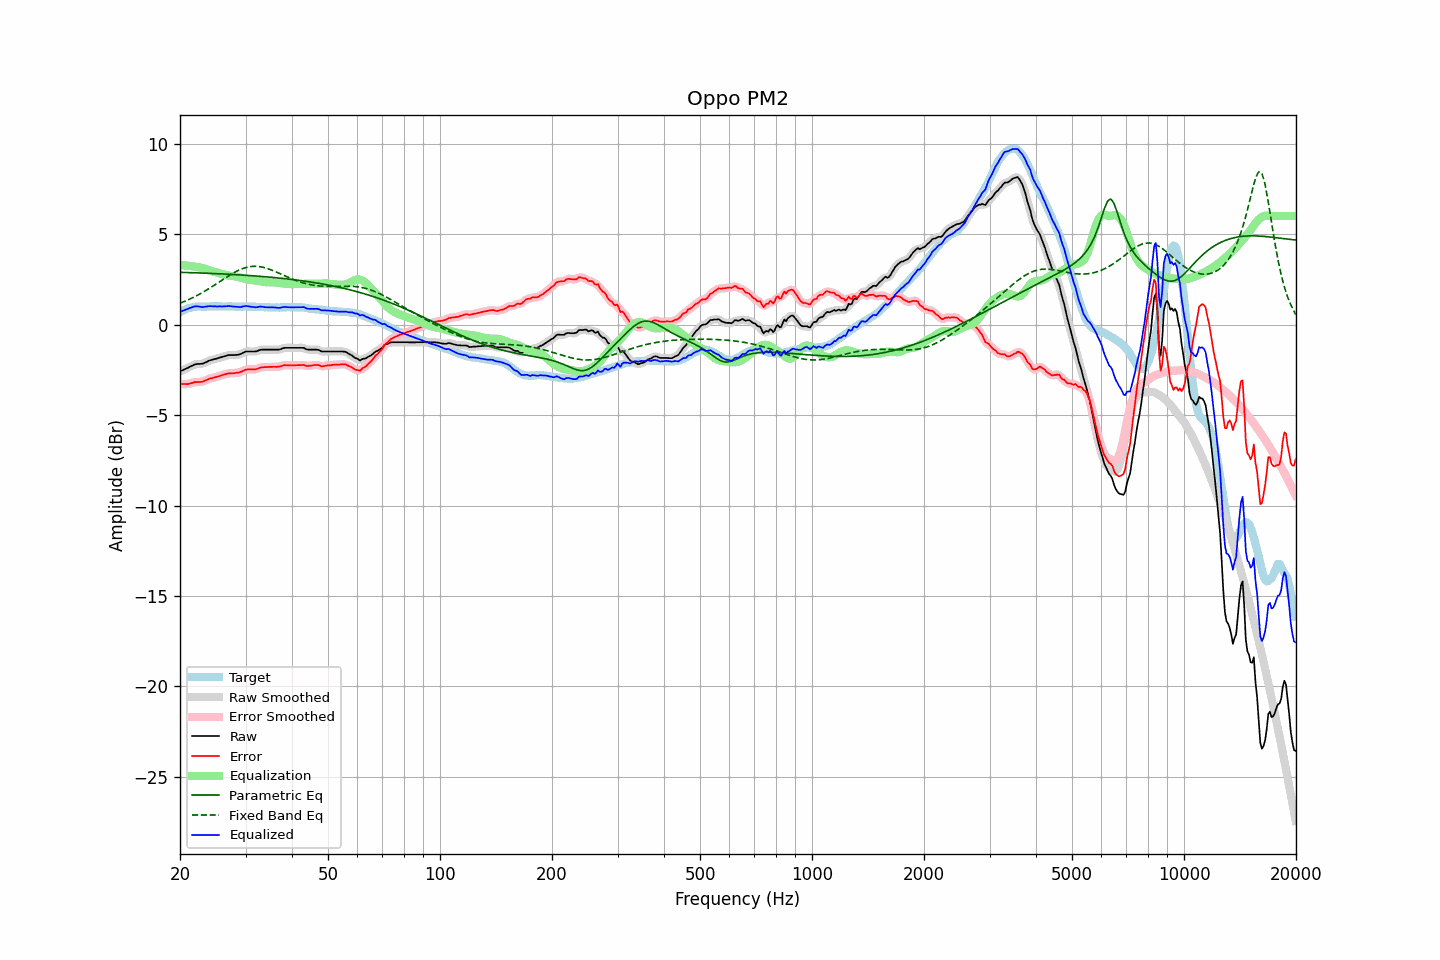

The file beside this chart, header and first rows:
frequency, raw, error, smoothed, error_smoothed, equalization, parametric_eq, fixed_band_eq, equalized_raw, equalized_smoothed, target
20.00, -2.58, -3.27, -2.58, -3.27, 3.29, 2.89, 1.18, 0.71, 0.71, 0.68
20.20, -2.54, -3.28, -2.54, -3.28, 3.29, 2.89, 1.22, 0.74, 0.74, 0.73
20.40, -2.50, -3.29, -2.50, -3.29, 3.28, 2.89, 1.25, 0.78, 0.77, 0.78
20.61, -2.46, -3.28, -2.46, -3.29, 3.27, 2.88, 1.29, 0.81, 0.81, 0.81
20.81, -2.42, -3.29, -2.42, -3.29, 3.27, 2.88, 1.33, 0.84, 0.84, 0.86
21.02, -2.38, -3.29, -2.38, -3.28, 3.26, 2.88, 1.37, 0.87, 0.88, 0.90
21.23, -2.33, -3.26, -2.34, -3.26, 3.25, 2.88, 1.41, 0.91, 0.91, 0.92
21.44, -2.29, -3.24, -2.29, -3.24, 3.24, 2.87, 1.45, 0.94, 0.95, 0.94
21.66, -2.25, -3.22, -2.25, -3.21, 3.22, 2.87, 1.49, 0.97, 0.98, 0.96
21.87, -2.20, -3.18, -2.21, -3.19, 3.21, 2.87, 1.54, 1.01, 1.00, 0.97
22.09, -2.18, -3.18, -2.19, -3.18, 3.20, 2.86, 1.58, 1.01, 1.01, 0.99
22.31, -2.17, -3.18, -2.17, -3.17, 3.18, 2.86, 1.63, 1.01, 1.01, 1.00
22.54, -2.17, -3.18, -2.17, -3.18, 3.16, 2.86, 1.68, 0.99, 0.99, 1.00
22.76, -2.16, -3.16, -2.17, -3.17, 3.15, 2.85, 1.73, 0.98, 0.98, 1.00
22.99, -2.16, -3.15, -2.15, -3.15, 3.13, 2.85, 1.78, 0.96, 0.98, 0.99
23.22, -2.12, -3.11, -2.13, -3.12, 3.10, 2.85, 1.83, 0.98, 0.98, 0.99
23.45, -2.08, -3.07, -2.09, -3.08, 3.08, 2.84, 1.88, 0.99, 0.99, 0.99
23.69, -2.04, -3.04, -2.04, -3.03, 3.05, 2.84, 1.94, 1.00, 1.01, 1.00
23.92, -1.99, -2.99, -2.00, -3.00, 3.02, 2.84, 1.99, 1.02, 1.02, 1.00
24.16, -1.96, -2.97, -1.97, -2.98, 2.98, 2.83, 2.05, 1.02, 1.02, 1.01
24.40, -1.94, -2.96, -1.94, -2.95, 2.95, 2.83, 2.10, 1.01, 1.02, 1.02
24.65, -1.91, -2.92, -1.92, -2.93, 2.93, 2.82, 2.16, 1.01, 1.01, 1.01
24.89, -1.89, -2.90, -1.89, -2.90, 2.90, 2.82, 2.22, 1.01, 1.01, 1.01
25.14, -1.87, -2.88, -1.87, -2.88, 2.88, 2.82, 2.28, 1.00, 1.01, 1.01
25.39, -1.84, -2.86, -1.84, -2.86, 2.85, 2.81, 2.34, 1.01, 1.01, 1.02
25.65, -1.81, -2.83, -1.82, -2.83, 2.82, 2.81, 2.39, 1.01, 1.01, 1.02
25.91, -1.79, -2.80, -1.79, -2.80, 2.80, 2.80, 2.45, 1.00, 1.01, 1.01
26.16, -1.76, -2.77, -1.77, -2.77, 2.77, 2.80, 2.51, 1.01, 1.01, 1.01
26.43, -1.74, -2.75, -1.74, -2.74, 2.75, 2.79, 2.57, 1.01, 1.01, 1.00
26.69, -1.71, -2.72, -1.71, -2.72, 2.73, 2.79, 2.63, 1.02, 1.02, 1.00
26.96, -1.68, -2.70, -1.69, -2.70, 2.71, 2.79, 2.68, 1.03, 1.02, 1.01
27.23, -1.68, -2.70, -1.68, -2.69, 2.70, 2.78, 2.74, 1.02, 1.02, 1.01
27.50, -1.68, -2.70, -1.68, -2.69, 2.69, 2.78, 2.79, 1.01, 1.01, 1.01
27.77, -1.68, -2.68, -1.68, -2.69, 2.68, 2.77, 2.84, 1.00, 1.00, 1.00
28.05, -1.68, -2.68, -1.68, -2.68, 2.67, 2.77, 2.89, 0.99, 0.99, 1.00
28.33, -1.67, -2.66, -1.68, -2.67, 2.66, 2.76, 2.94, 0.99, 0.99, 0.99
28.62, -1.66, -2.65, -1.66, -2.65, 2.64, 2.76, 2.99, 0.98, 0.98, 0.99
28.90, -1.64, -2.64, -1.64, -2.63, 2.62, 2.75, 3.03, 0.97, 0.98, 1.00
29.19, -1.61, -2.60, -1.61, -2.60, 2.59, 2.74, 3.06, 0.98, 0.98, 0.99
29.48, -1.56, -2.57, -1.56, -2.56, 2.56, 2.74, 3.10, 1.00, 1.00, 1.01
29.78, -1.52, -2.52, -1.52, -2.52, 2.54, 2.73, 3.13, 1.01, 1.01, 1.00
30.08, -1.48, -2.49, -1.49, -2.49, 2.52, 2.73, 3.16, 1.03, 1.02, 1.00
30.38, -1.48, -2.48, -1.48, -2.48, 2.50, 2.72, 3.18, 1.02, 1.02, 0.99
30.68, -1.48, -2.48, -1.48, -2.47, 2.48, 2.71, 3.20, 1.00, 1.01, 0.99
30.99, -1.48, -2.47, -1.48, -2.47, 2.47, 2.71, 3.21, 0.99, 0.99, 0.99
31.30, -1.48, -2.47, -1.49, -2.48, 2.46, 2.70, 3.22, 0.98, 0.98, 0.99
31.61, -1.48, -2.47, -1.49, -2.47, 2.45, 2.70, 3.22, 0.97, 0.97, 0.99
31.93, -1.48, -2.47, -1.48, -2.46, 2.44, 2.69, 3.22, 0.96, 0.96, 0.99
32.24, -1.46, -2.44, -1.46, -2.44, 2.43, 2.68, 3.22, 0.96, 0.97, 0.98
32.57, -1.42, -2.41, -1.43, -2.41, 2.41, 2.68, 3.21, 0.99, 0.98, 0.98
32.89, -1.39, -2.38, -1.40, -2.38, 2.39, 2.67, 3.20, 1.00, 0.99, 0.98
33.22, -1.38, -2.35, -1.38, -2.36, 2.38, 2.66, 3.18, 0.99, 0.99, 0.97
33.55, -1.38, -2.35, -1.38, -2.35, 2.36, 2.65, 3.16, 0.98, 0.98, 0.97
33.89, -1.38, -2.34, -1.38, -2.35, 2.35, 2.65, 3.14, 0.96, 0.96, 0.96
34.23, -1.38, -2.35, -1.38, -2.34, 2.34, 2.64, 3.11, 0.96, 0.96, 0.97
34.57, -1.38, -2.34, -1.38, -2.34, 2.34, 2.63, 3.08, 0.95, 0.95, 0.95
34.92, -1.38, -2.34, -1.38, -2.34, 2.34, 2.62, 3.05, 0.95, 0.95, 0.95
35.27, -1.38, -2.33, -1.38, -2.33, 2.34, 2.61, 3.02, 0.95, 0.95, 0.95
35.62, -1.38, -2.33, -1.38, -2.33, 2.34, 2.61, 2.98, 0.95, 0.95, 0.95
35.97, -1.38, -2.33, -1.38, -2.33, 2.33, 2.60, 2.94, 0.95, 0.95, 0.95
... 635 more rows
